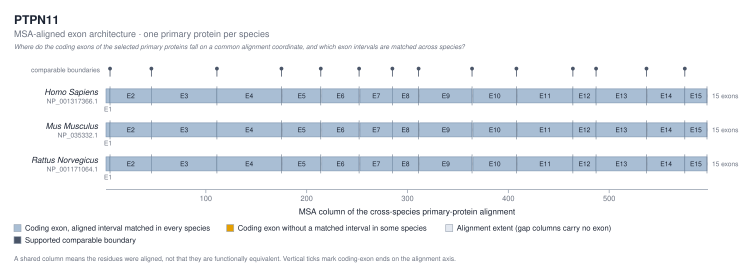

Source data for this figure (header and first rows):
species_id	scientific_name	protein_id	exon_id	exon_label	native_start	native_end	msa_start_column	msa_end_column	msa_mapping_status
homo_sapiens	Homo Sapiens	NP_001317366.1	NP_001317366.1:cds1	E1	1	5	1	5	mapped
homo_sapiens	Homo Sapiens	NP_001317366.1	NP_001317366.1:cds2	E2	5	46	5	46	mapped
homo_sapiens	Homo Sapiens	NP_001317366.1	NP_001317366.1:cds3	E3	46	111	46	111	mapped
homo_sapiens	Homo Sapiens	NP_001317366.1	NP_001317366.1:cds4	E4	111	175	111	175	mapped
homo_sapiens	Homo Sapiens	NP_001317366.1	NP_001317366.1:cds5	E5	176	214	176	214	mapped
homo_sapiens	Homo Sapiens	NP_001317366.1	NP_001317366.1:cds6	E6	215	252	215	252	mapped
homo_sapiens	Homo Sapiens	NP_001317366.1	NP_001317366.1:cds7	E7	253	285	253	285	mapped
homo_sapiens	Homo Sapiens	NP_001317366.1	NP_001317366.1:cds8	E8	285	311	285	311	mapped
homo_sapiens	Homo Sapiens	NP_001317366.1	NP_001317366.1:cds9	E9	312	364	312	364	mapped
homo_sapiens	Homo Sapiens	NP_001317366.1	NP_001317366.1:cds10	E10	365	408	365	408	mapped
homo_sapiens	Homo Sapiens	NP_001317366.1	NP_001317366.1:cds11	E11	409	464	409	464	mapped
homo_sapiens	Homo Sapiens	NP_001317366.1	NP_001317366.1:cds12	E12	464	487	464	487	mapped
homo_sapiens	Homo Sapiens	NP_001317366.1	NP_001317366.1:cds13	E13	487	537	487	537	mapped
homo_sapiens	Homo Sapiens	NP_001317366.1	NP_001317366.1:cds14	E14	538	575	538	575	mapped
homo_sapiens	Homo Sapiens	NP_001317366.1	NP_001317366.1:cds15	E15	575	597	575	597	mapped
mus_musculus	Mus Musculus	NP_035332.1	NP_035332.1:cds1	E1	1	5	1	5	mapped
mus_musculus	Mus Musculus	NP_035332.1	NP_035332.1:cds2	E2	5	46	5	46	mapped
mus_musculus	Mus Musculus	NP_035332.1	NP_035332.1:cds3	E3	46	111	46	111	mapped
mus_musculus	Mus Musculus	NP_035332.1	NP_035332.1:cds4	E4	111	175	111	175	mapped
mus_musculus	Mus Musculus	NP_035332.1	NP_035332.1:cds5	E5	176	214	176	214	mapped
mus_musculus	Mus Musculus	NP_035332.1	NP_035332.1:cds6	E6	215	252	215	252	mapped
mus_musculus	Mus Musculus	NP_035332.1	NP_035332.1:cds7	E7	253	285	253	285	mapped
mus_musculus	Mus Musculus	NP_035332.1	NP_035332.1:cds8	E8	285	311	285	311	mapped
mus_musculus	Mus Musculus	NP_035332.1	NP_035332.1:cds9	E9	312	364	312	364	mapped
mus_musculus	Mus Musculus	NP_035332.1	NP_035332.1:cds10	E10	365	408	365	408	mapped
mus_musculus	Mus Musculus	NP_035332.1	NP_035332.1:cds11	E11	409	464	409	464	mapped
mus_musculus	Mus Musculus	NP_035332.1	NP_035332.1:cds12	E12	464	487	464	487	mapped
mus_musculus	Mus Musculus	NP_035332.1	NP_035332.1:cds13	E13	487	537	487	537	mapped
mus_musculus	Mus Musculus	NP_035332.1	NP_035332.1:cds14	E14	538	575	538	575	mapped
mus_musculus	Mus Musculus	NP_035332.1	NP_035332.1:cds15	E15	575	597	575	597	mapped
rattus_norvegicus	Rattus Norvegicus	NP_001171064.1	NP_001171064.1:cds1	E1	1	5	1	5	mapped
rattus_norvegicus	Rattus Norvegicus	NP_001171064.1	NP_001171064.1:cds2	E2	5	46	5	46	mapped
rattus_norvegicus	Rattus Norvegicus	NP_001171064.1	NP_001171064.1:cds3	E3	46	111	46	111	mapped
rattus_norvegicus	Rattus Norvegicus	NP_001171064.1	NP_001171064.1:cds4	E4	111	175	111	175	mapped
rattus_norvegicus	Rattus Norvegicus	NP_001171064.1	NP_001171064.1:cds5	E5	176	214	176	214	mapped
rattus_norvegicus	Rattus Norvegicus	NP_001171064.1	NP_001171064.1:cds6	E6	215	252	215	252	mapped
rattus_norvegicus	Rattus Norvegicus	NP_001171064.1	NP_001171064.1:cds7	E7	253	285	253	285	mapped
rattus_norvegicus	Rattus Norvegicus	NP_001171064.1	NP_001171064.1:cds8	E8	285	311	285	311	mapped
rattus_norvegicus	Rattus Norvegicus	NP_001171064.1	NP_001171064.1:cds9	E9	312	364	312	364	mapped
rattus_norvegicus	Rattus Norvegicus	NP_001171064.1	NP_001171064.1:cds10	E10	365	408	365	408	mapped
rattus_norvegicus	Rattus Norvegicus	NP_001171064.1	NP_001171064.1:cds11	E11	409	464	409	464	mapped
rattus_norvegicus	Rattus Norvegicus	NP_001171064.1	NP_001171064.1:cds12	E12	464	487	464	487	mapped
rattus_norvegicus	Rattus Norvegicus	NP_001171064.1	NP_001171064.1:cds13	E13	487	537	487	537	mapped
rattus_norvegicus	Rattus Norvegicus	NP_001171064.1	NP_001171064.1:cds14	E14	538	575	538	575	mapped
rattus_norvegicus	Rattus Norvegicus	NP_001171064.1	NP_001171064.1:cds15	E15	575	597	575	597	mapped
